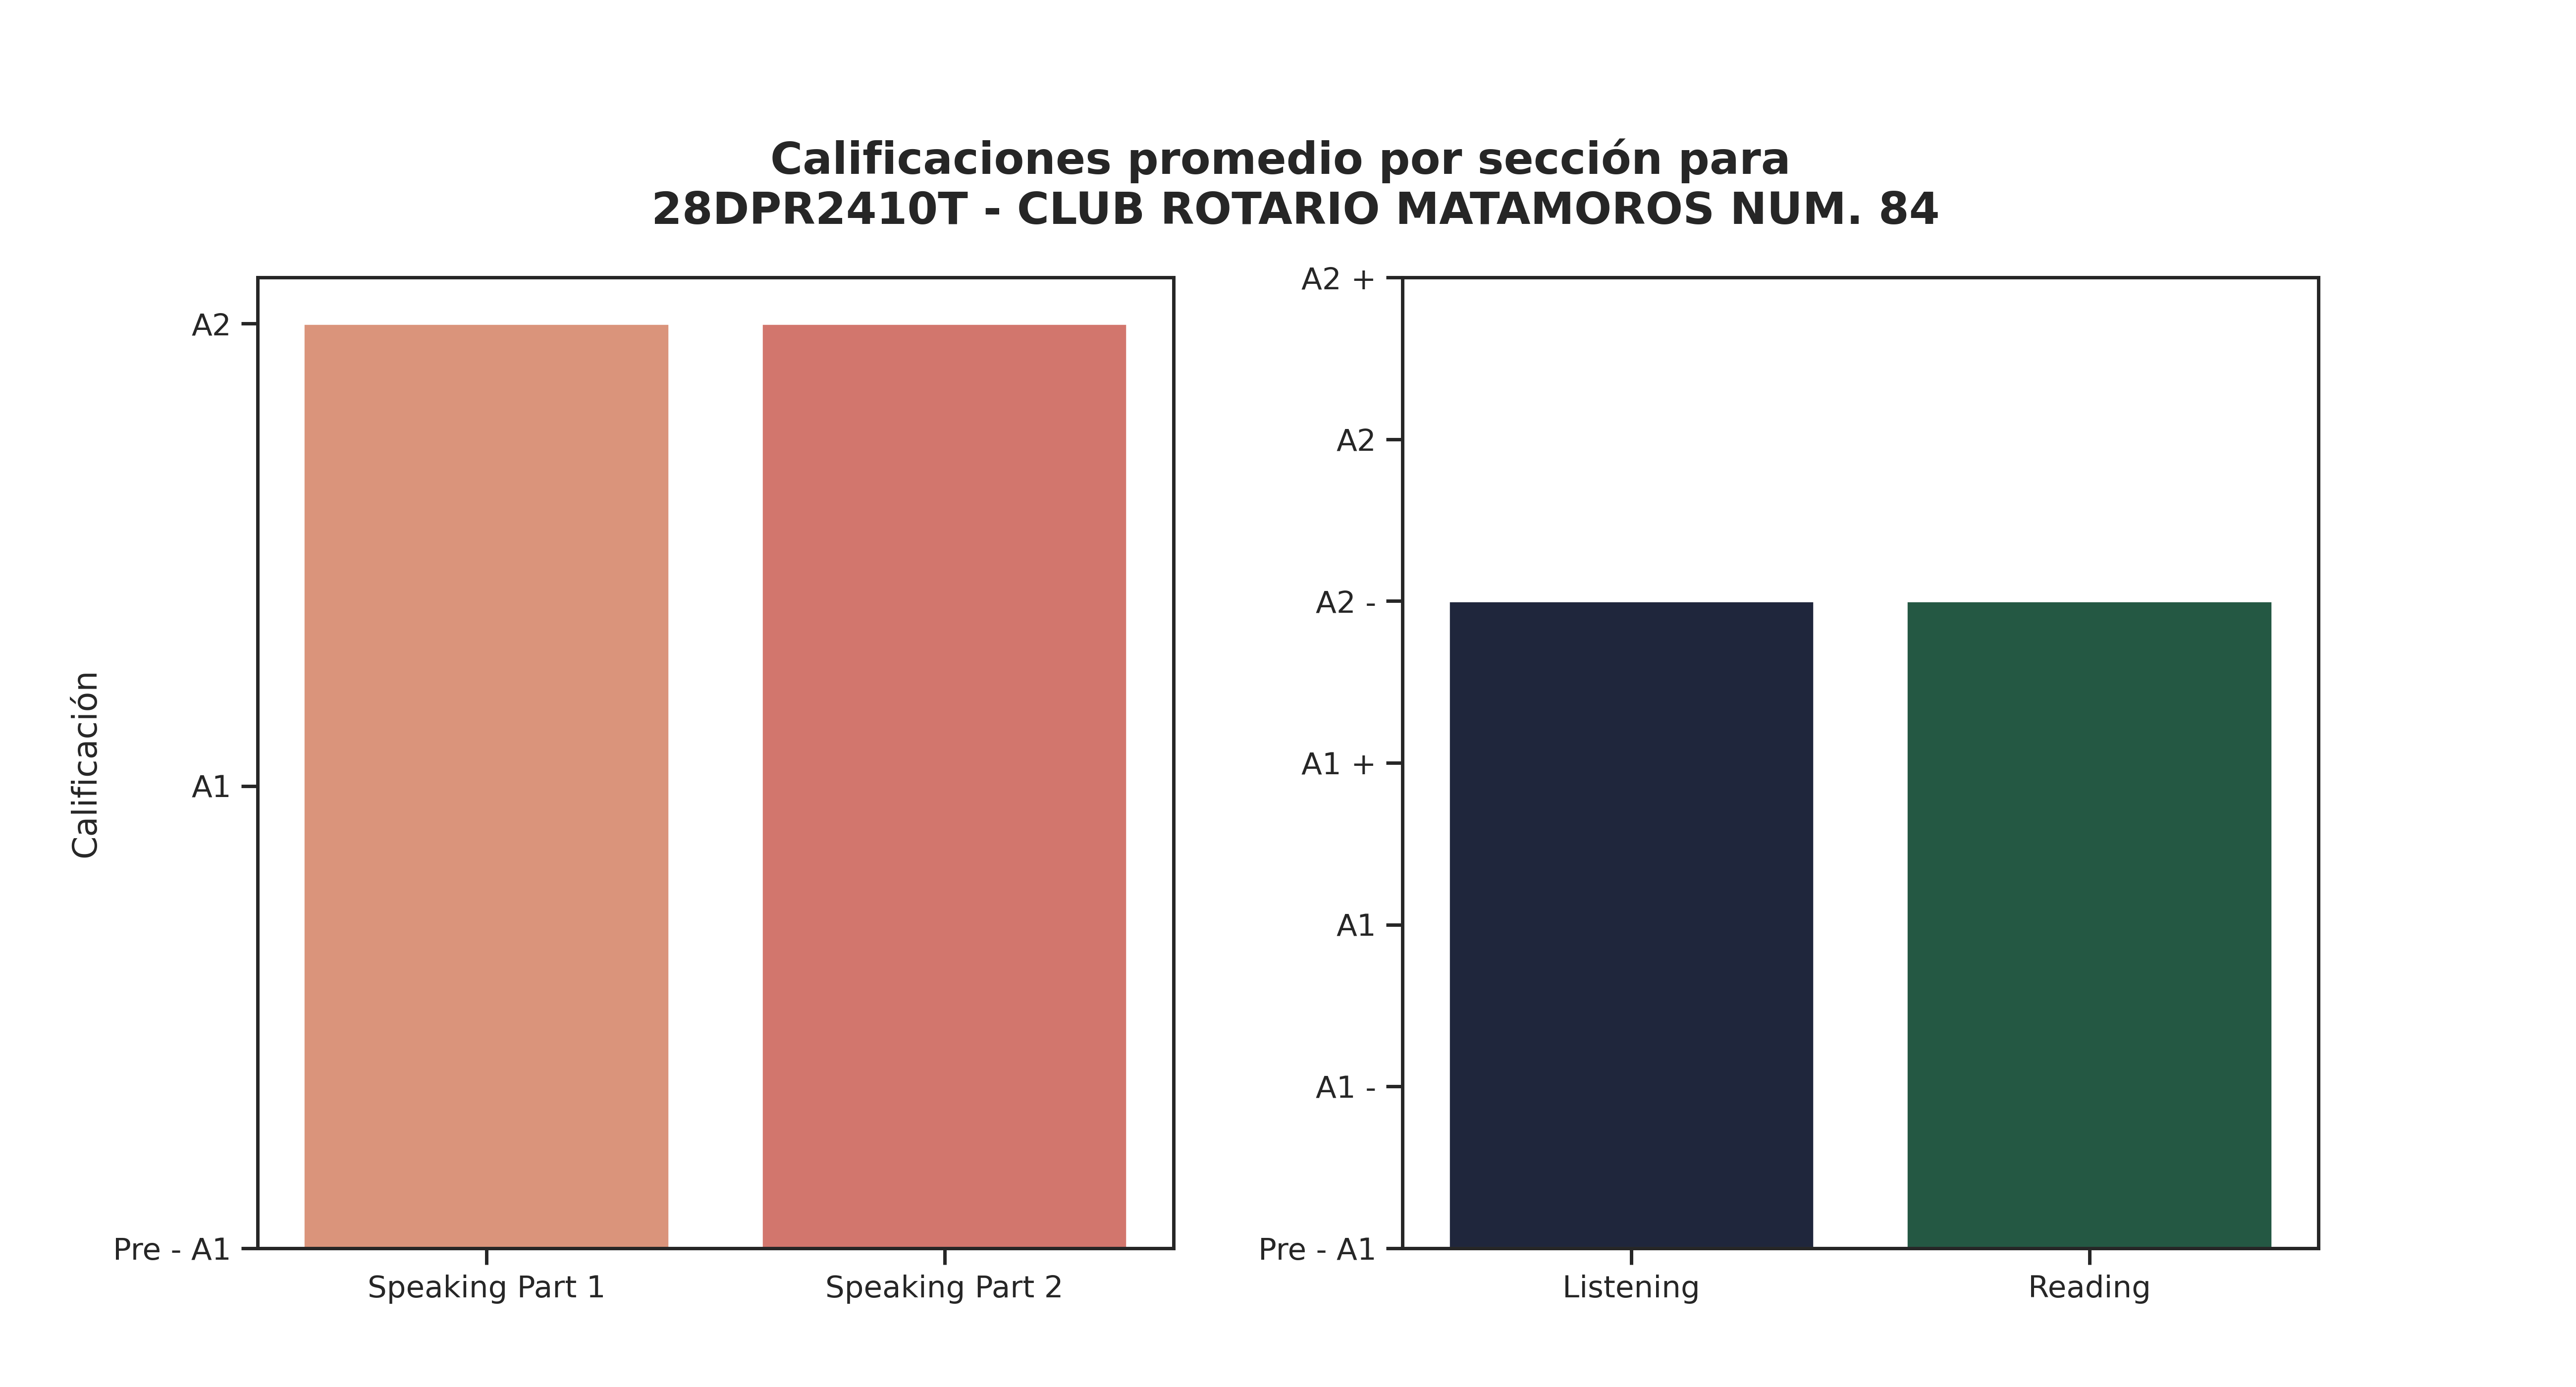

Values plotted in this chart, from the file beside it:
Sección, Promedio de aciertos correctos, Calificación, Número de estudiantes con esa calificaci…, Promedio de aciertos asignada por reviso…
Speaking Part 1, 5, A2, 40, 5
Speaking Part 2, 5, A2, 38, 6
Listening, 17, A2 -, 15, 16
Reading, 31, A2 -, 9, 31
